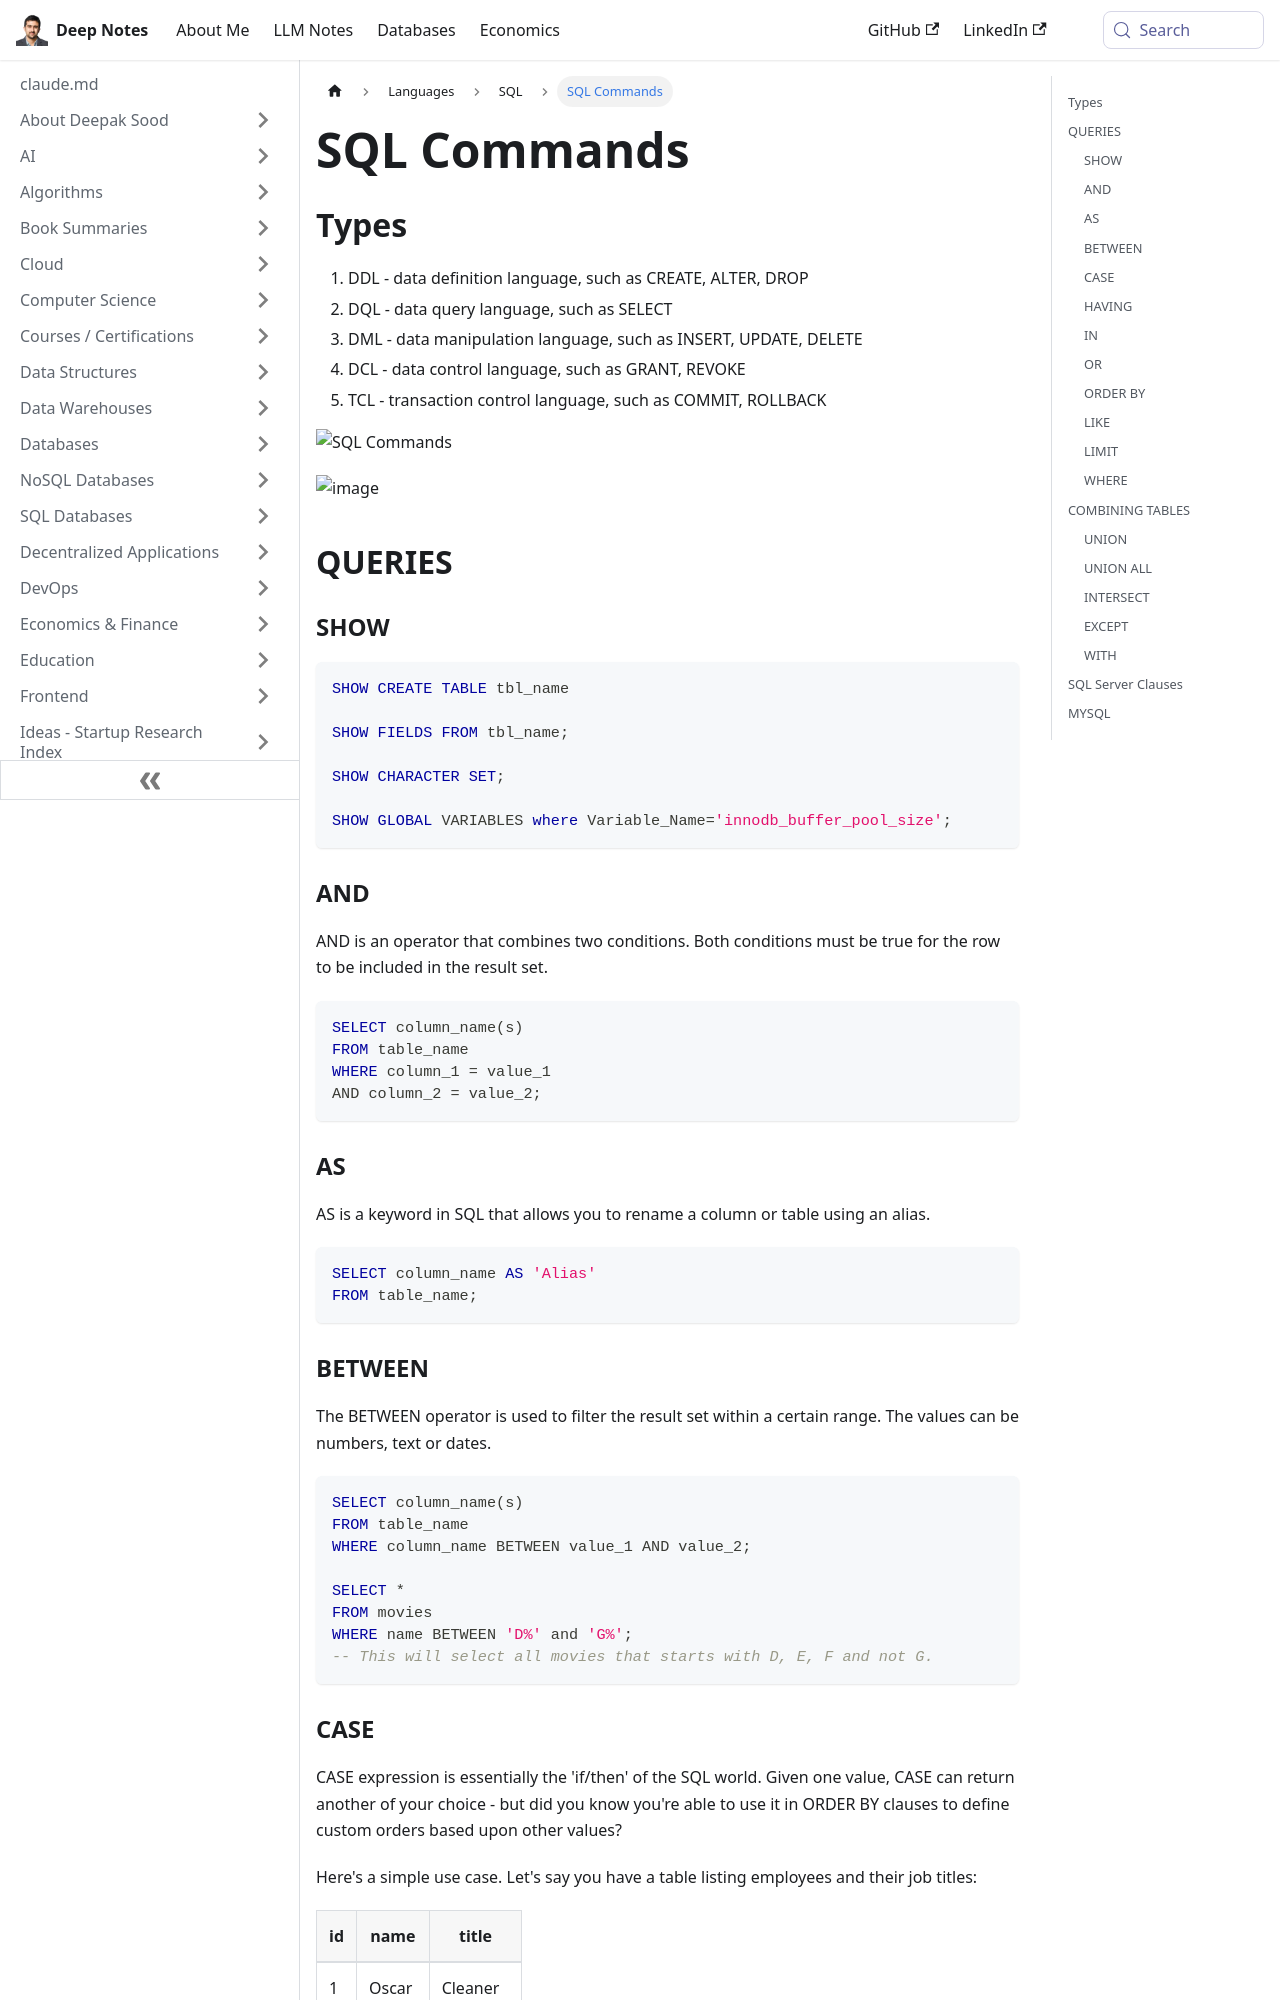

repository: deepaksood619/deepaksood619.github.io · page: languages/sql/sql-commands/index.html · generator: docusaurus

---
slug: /languages/sql/sql-commands
title: SQL Commands
description: Explore essential SQL commands, including DDL, DQL, DML, DCL, and TCL, to effectively manage and query your databases.
created: 2023-03-05
updated: 2024-12-19
---
## Types

1. DDL - data definition language, such as CREATE, ALTER, DROP
2. DQL - data query language, such as SELECT
3. DML - data manipulation language, such as INSERT, UPDATE, DELETE
4. DCL - data control language, such as GRANT, REVOKE
5. TCL - transaction control language, such as COMMIT, ROLLBACK

![SQL Commands](../../media/Pasted%20image%2020240601092219.jpg)

![image](../../media/SQL-Commands-image1.jpg)

## QUERIES

### SHOW

```sql
SHOW CREATE TABLE tbl_name

SHOW FIELDS FROM tbl_name;

SHOW CHARACTER SET;

SHOW GLOBAL VARIABLES where Variable_Name='innodb_buffer_pool_size';
```

### AND

AND is an operator that combines two conditions. Both conditions must be true for the row to be included in the result set.

```sql
SELECT column_name(s)
FROM table_name
WHERE column_1 = value_1
AND column_2 = value_2;
```

### AS

AS is a keyword in SQL that allows you to rename a column or table using an alias.

```sql
SELECT column_name AS 'Alias'
FROM table_name;
```

### BETWEEN

The BETWEEN operator is used to filter the result set within a certain range. The values can be numbers, text or dates.

```sql
SELECT column_name(s)
FROM table_name
WHERE column_name BETWEEN value_1 AND value_2;

SELECT *
FROM movies
WHERE name BETWEEN 'D%' and 'G%';
-- This will select all movies that starts with D, E, F and not G.
```
